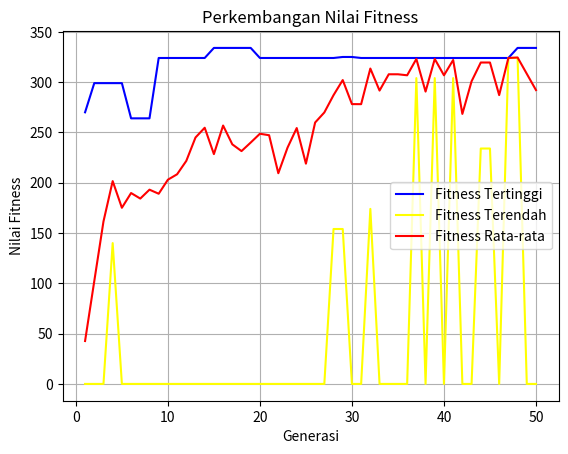

This chart was generated by the following Python code:
import random
import matplotlib.pyplot as plt
import numpy as np

barang = [
    ("Barang1", 60, 10),
    ("Barang2", 100, 20),
    ("Barang3", 120, 30),
    ("Barang4", 90, 25),
    ("Barang5", 69, 11),
    ("Barang6", 70, 9),
    ("Barang7", 80, 15),
    ("Barang8", 90, 10),
    ("Barang9", 25, 3)
]

def inisialisasi_populasi(jumlah_populasi, jumlah_gen):
    populasi = []
    for i in range(jumlah_populasi):
        kromosom = [random.randint(0, 1) for _ in range(jumlah_gen)]
        populasi.append(kromosom)
    return populasi

def hitung_fitness(kromosom, barang, kapasitas_tas):
    total_harga = 0
    total_bobot = 0
    for i in range(len(kromosom)):
        if kromosom[i] == 1:
            total_harga += barang[i][1]
            total_bobot += barang[i][2]
    if total_bobot > kapasitas_tas:
        return 0
    return total_harga

def roulette_wheel_selection(populasi, fitness_populasi):
    total_fitness = sum(fitness_populasi)
    if total_fitness == 0:
        idx = random.randrange(len(populasi))
        return populasi[idx], idx
    probabilitas = [fitness / total_fitness for fitness in fitness_populasi]
    kumulatif_prob = []
    kumulatif = 0
    for prob in probabilitas:
        kumulatif += prob
        kumulatif_prob.append(kumulatif)
    r = random.random()
    for idx, prob_kum in enumerate(kumulatif_prob):
        if r <= prob_kum:
            return populasi[idx], idx
    return populasi[-1], len(populasi) - 1

def one_point_crossover(parent1, parent2):
    titik_potong = random.randint(1, len(parent1) - 1)
    anak1 = parent1[:titik_potong] + parent2[titik_potong:]
    anak2 = parent2[:titik_potong] + parent1[titik_potong:]
    return anak1, anak2

def swap_mutation(kromosom):
    kromosom = list(kromosom)
    posisi1, posisi2 = random.sample(range(len(kromosom)), 2)
    kromosom[posisi1], kromosom[posisi2] = kromosom[posisi2], kromosom[posisi1]
    return kromosom

def run_ga(jumlah_generasi, jumlah_populasi, prob_crossover, prob_mutasi, kapasitas_tas):
    jumlah_gen = len(barang)
    populasi = inisialisasi_populasi(jumlah_populasi, jumlah_gen)
    
    best_fitness_list = []
    worst_fitness_list = []
    avg_fitness_list = []
    
    best_fitness_overall = -1
    best_individu = None
    
    for generasi in range(jumlah_generasi):
        fitness_populasi = [hitung_fitness(individu, barang, kapasitas_tas) for individu in populasi]
        
        best_fitness = max(fitness_populasi)
        worst_fitness = min(fitness_populasi)
        avg_fitness = sum(fitness_populasi) / len(fitness_populasi)
        
        best_fitness_list.append(best_fitness)
        worst_fitness_list.append(worst_fitness)
        avg_fitness_list.append(avg_fitness)
        
        if best_fitness > best_fitness_overall:
            best_fitness_overall = best_fitness
            index_best = fitness_populasi.index(best_fitness)
            best_individu = populasi[index_best]
            
        new_populasi = []
        used_indices = []
        while len(new_populasi) < jumlah_populasi:
            parent1, idx1 = roulette_wheel_selection(populasi, fitness_populasi)
            used_indices.append(idx1)
            
            available_indices = [i for i in range(len(populasi)) if i not in used_indices]
            if not available_indices:
                used_indices = [idx1]
                available_indices = [i for i in range(len(populasi)) if i != idx1]
                
            parent2, _ = roulette_wheel_selection(
                [populasi[i] for i in available_indices],
                [fitness_populasi[i] for i in available_indices]
            )
            used_indices.append(available_indices[_])
            
            if random.random() < prob_crossover:
                anak1, anak2 = one_point_crossover(parent1, parent2)
            else:
                anak1, anak2 = parent1[:], parent2[:]
                
            if random.random() < prob_mutasi:
                anak1 = swap_mutation(anak1)
            if random.random() < prob_mutasi:
                anak2 = swap_mutation(anak2)
                
            new_populasi.append(anak1)
            if len(new_populasi) < jumlah_populasi:
                new_populasi.append(anak2)
                
        populasi = new_populasi
        
    plt.plot(range(1, jumlah_generasi+1), best_fitness_list, color='blue', label='Fitness Tertinggi')
    plt.plot(range(1, jumlah_generasi+1), worst_fitness_list, color='yellow', label='Fitness Terendah')
    plt.plot(range(1, jumlah_generasi+1), avg_fitness_list, color='red', label='Fitness Rata-rata')
    plt.title('Perkembangan Nilai Fitness')
    plt.xlabel('Generasi')
    plt.ylabel('Nilai Fitness')
    plt.legend()
    plt.grid(True)
    plt.show()
    
    selected_items = [barang[i][0] for i in range(len(best_individu)) if best_individu[i] == 1]
    selected_value = hitung_fitness(best_individu, barang, kapasitas_tas)
    selected_weight = sum([barang[i][2] for i in range(len(best_individu)) if best_individu[i] == 1])
    
    print(f"Nilai Fitness Terbaik: {selected_value}")
    print(f"Total Bobot: {selected_weight}")
    print("Barang Terpilih:")
    for item in selected_items:
        print(f"- {item}")

run_ga(
    jumlah_generasi=50,
    jumlah_populasi=20,
    prob_crossover=0.5,
    prob_mutasi=0.1,
    kapasitas_tas=50
)
